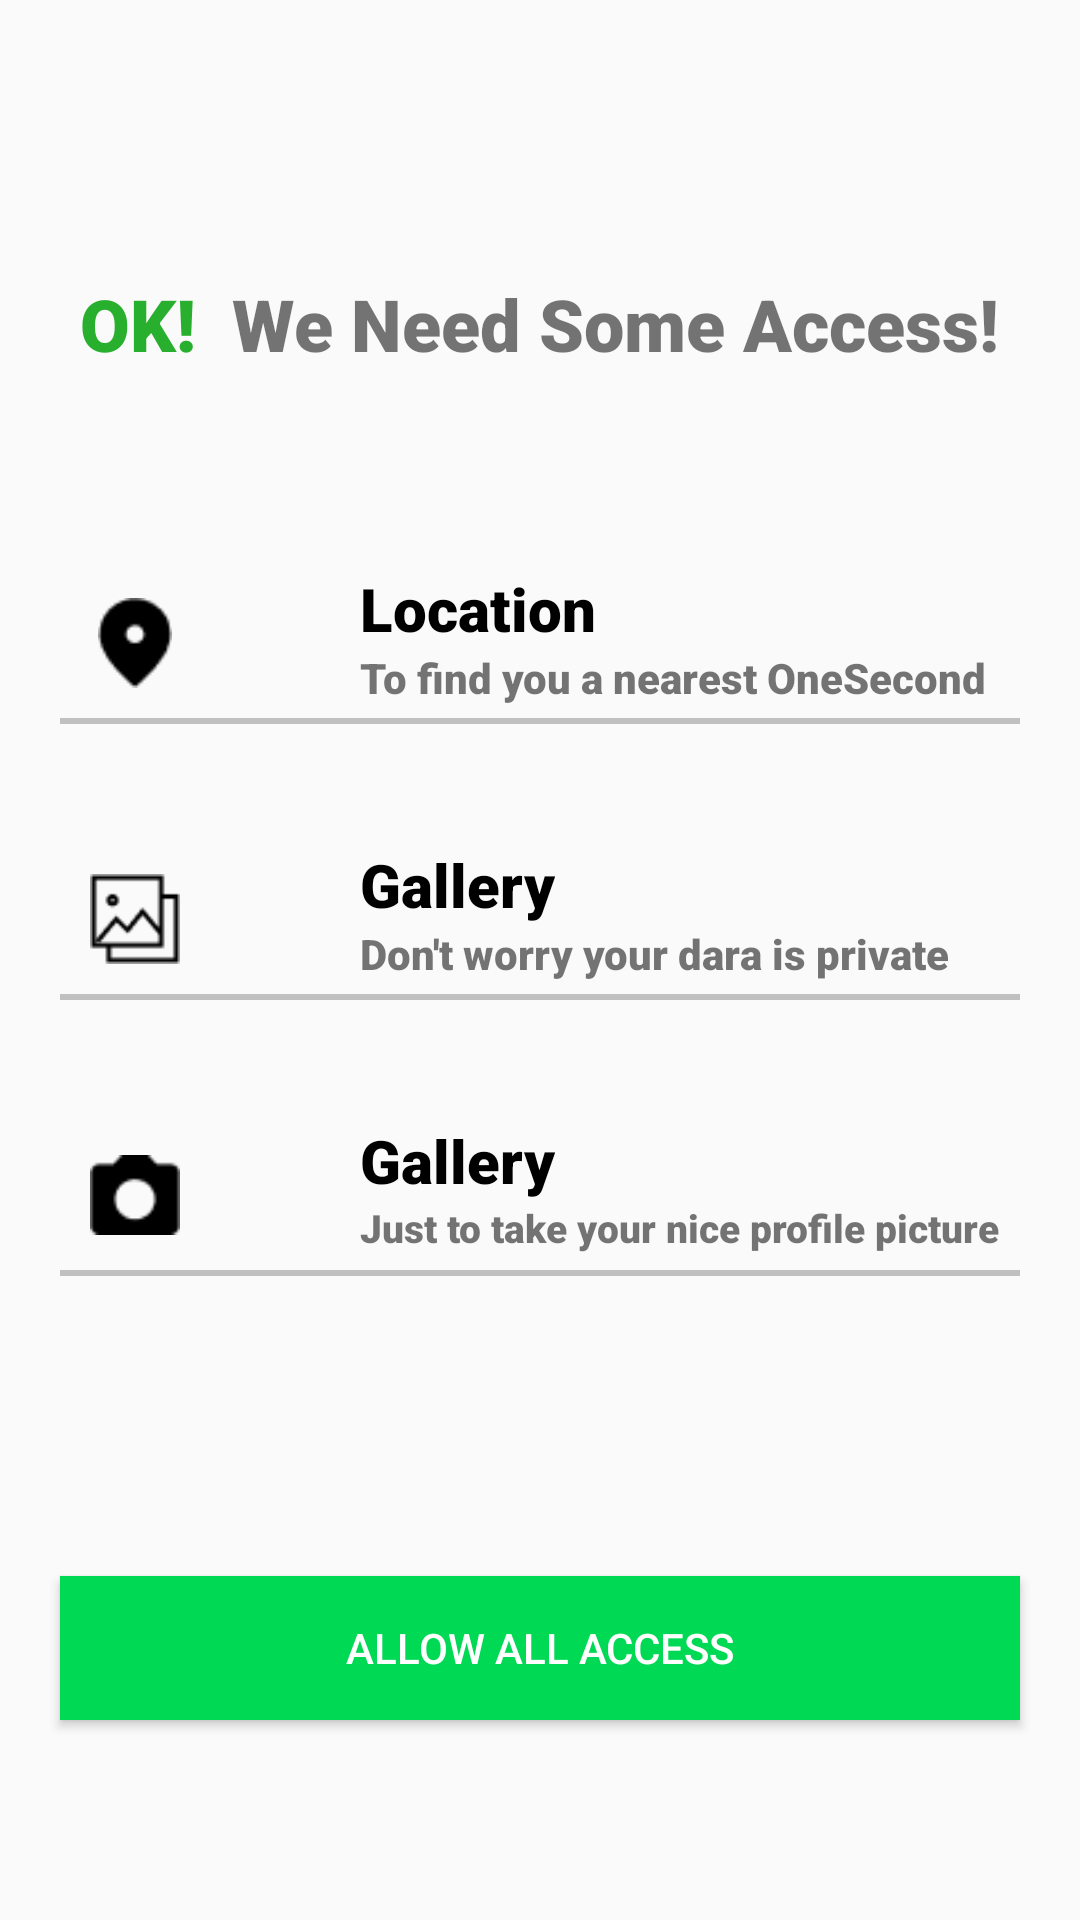

Here is an Android app screen rendered from its layout file. Give the layout XML and the strings, colors and styles it references.
<!-- AndroidManifest.xml: application theme Theme.AppCompat.Light.NoActionBar -->
<!-- res/layout/activity_permission.xml -->
<?xml version="1.0" encoding="utf-8"?>
<LinearLayout
    xmlns:android="http://schemas.android.com/apk/res/android"
    xmlns:app="http://schemas.android.com/apk/res-auto"
    xmlns:tools="http://schemas.android.com/tools"
    android:layout_width="match_parent"
    android:layout_height="match_parent"
    android:gravity="center"
    android:orientation="vertical"
    tools:context=".Permission">

    <LinearLayout
        android:layout_width="match_parent"
        android:layout_height="83dp"
        android:gravity="center"
        android:layout_marginBottom="40dp"
        android:orientation="horizontal">

        <TextView
            android:id="@+id/textView2"
            android:layout_width="wrap_content"
            android:layout_height="wrap_content"
            android:text="OK!  "
            android:fontFamily="sans-serif-black"
            android:textSize="24sp"
            android:textColor="#29AF2E" />

        <TextView
            android:id="@+id/textView3"
            android:layout_width="wrap_content"
            android:layout_height="wrap_content"
            android:fontFamily="sans-serif-black"
            android:textSize="24sp"
            android:text="We Need Some Access!" />
    </LinearLayout>

    <LinearLayout
        android:layout_width="320dp"
        android:layout_height="50dp"
        android:orientation="horizontal">

        <LinearLayout
            android:layout_width="100dp"
            android:layout_height="50dp"
            android:gravity="center"
            android:orientation="horizontal">

            <ImageView
                android:id="@+id/imageViewLocation"
                android:layout_width="30dp"
                android:layout_height="30dp"
                android:gravity="center"
                android:layout_marginRight="50dp"
                app:srcCompat="@drawable/location_tag" />
        </LinearLayout>

        <LinearLayout
            android:layout_width="220dp"
            android:layout_height="50dp"
            android:orientation="vertical">

            <TextView
                android:id="@+id/locationText"
                android:layout_width="wrap_content"
                android:layout_height="wrap_content"
                android:fontFamily="sans-serif-black"
                android:textColor="@color/black"
                android:text="Location"
                android:textSize="20sp" />

            <TextView
                android:id="@+id/locationText1"
                android:layout_width="wrap_content"
                android:layout_height="wrap_content"
                android:fontFamily="sans-serif-black"
                android:text="To find you a nearest OneSecond"
                android:textSize="14sp" />
        </LinearLayout>

    </LinearLayout>

    <View
        android:layout_width="320dp"
        android:layout_height="2dp"
        android:background="#c0c0c0"/>

    <LinearLayout
        android:layout_width="320dp"
        android:layout_height="50dp"
        android:layout_marginTop="40dp"
        android:orientation="horizontal">

        <LinearLayout
            android:layout_width="100dp"
            android:layout_height="50dp"
            android:gravity="center"
            android:orientation="horizontal">

            <ImageView
                android:id="@+id/imageViewGallery"
                android:layout_width="30dp"
                android:layout_height="30dp"
                android:gravity="center"
                android:layout_marginRight="50dp"
                app:srcCompat="@drawable/gallery" />
        </LinearLayout>

        <LinearLayout
            android:layout_width="220dp"
            android:layout_height="50dp"
            android:orientation="vertical">

            <TextView
                android:id="@+id/galleryText"
                android:layout_width="wrap_content"
                android:layout_height="wrap_content"
                android:fontFamily="sans-serif-black"
                android:text="Gallery"
                android:textColor="@color/black"
                android:textSize="20sp" />

            <TextView
                android:id="@+id/galleryText1"
                android:layout_width="wrap_content"
                android:layout_height="wrap_content"
                android:fontFamily="sans-serif-black"
                android:text="Don't worry your dara is private"
                android:textSize="14sp" />
        </LinearLayout>

    </LinearLayout>

    <View
        android:layout_width="320dp"
        android:layout_height="2dp"
        android:background="#c0c0c0"/>

    <LinearLayout
        android:layout_width="320dp"
        android:layout_height="50dp"
        android:layout_marginTop="40dp"
        android:orientation="horizontal">

        <LinearLayout
            android:layout_width="100dp"
            android:layout_height="50dp"
            android:gravity="center"
            android:orientation="horizontal">

            <ImageView
                android:id="@+id/imageViewCamera"
                android:layout_width="30dp"
                android:layout_height="30dp"
                android:gravity="center"
                android:layout_marginRight="50dp"
                app:srcCompat="@drawable/camera" />
        </LinearLayout>

        <LinearLayout
            android:layout_width="220dp"
            android:layout_height="50dp"
            android:orientation="vertical">

            <TextView
                android:id="@+id/cameraText"
                android:layout_width="wrap_content"
                android:layout_height="wrap_content"
                android:fontFamily="sans-serif-black"
                android:text="Gallery"
                android:textColor="@color/black"
                android:textSize="20sp" />

            <TextView
                android:id="@+id/cameraText1"
                android:layout_width="wrap_content"
                android:layout_height="wrap_content"
                android:fontFamily="sans-serif-black"
                android:text="Just to take your nice profile picture"
                android:textSize="13sp" />
        </LinearLayout>

    </LinearLayout>

    <View
        android:layout_width="320dp"
        android:layout_height="2dp"
        android:layout_marginBottom="60dp"
        android:background="#c0c0c0"/>

    <androidx.appcompat.widget.AppCompatButton
        android:layout_width="match_parent"
        android:layout_height="wrap_content"
        android:id="@+id/loginButton"
        android:text="Allow All Access"
        android:textColor="@color/white"
        android:background="#00D954"
        android:layout_marginStart="20dp"
        android:layout_marginEnd="20dp"
        android:layout_marginTop="40dp"
        />
</LinearLayout>
<!-- resources referenced by this layout -->
<resources>
  <color name="black">#FF000000</color>
  <color name="white">#FFFFFFFF</color>
  <!-- drawable camera: png bitmap (drawable, 429 bytes) -->
  <!-- drawable gallery: png bitmap (drawable, 642 bytes) -->
  <!-- drawable location_tag: png bitmap (drawable, 423 bytes) -->
</resources>
